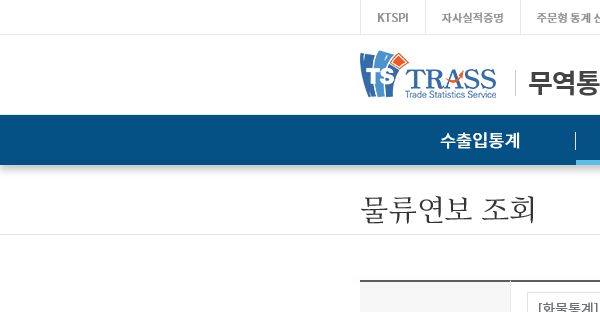
Task: TRASS 무역통계 데이터 수집(항공)
Workflow: Merge DataTable to ResultDT

Step 1: TRASS 사이트 Scope | Attach Browser in window '[화물통계] 물류연보조회 항공화물의 이동경로(*)'
